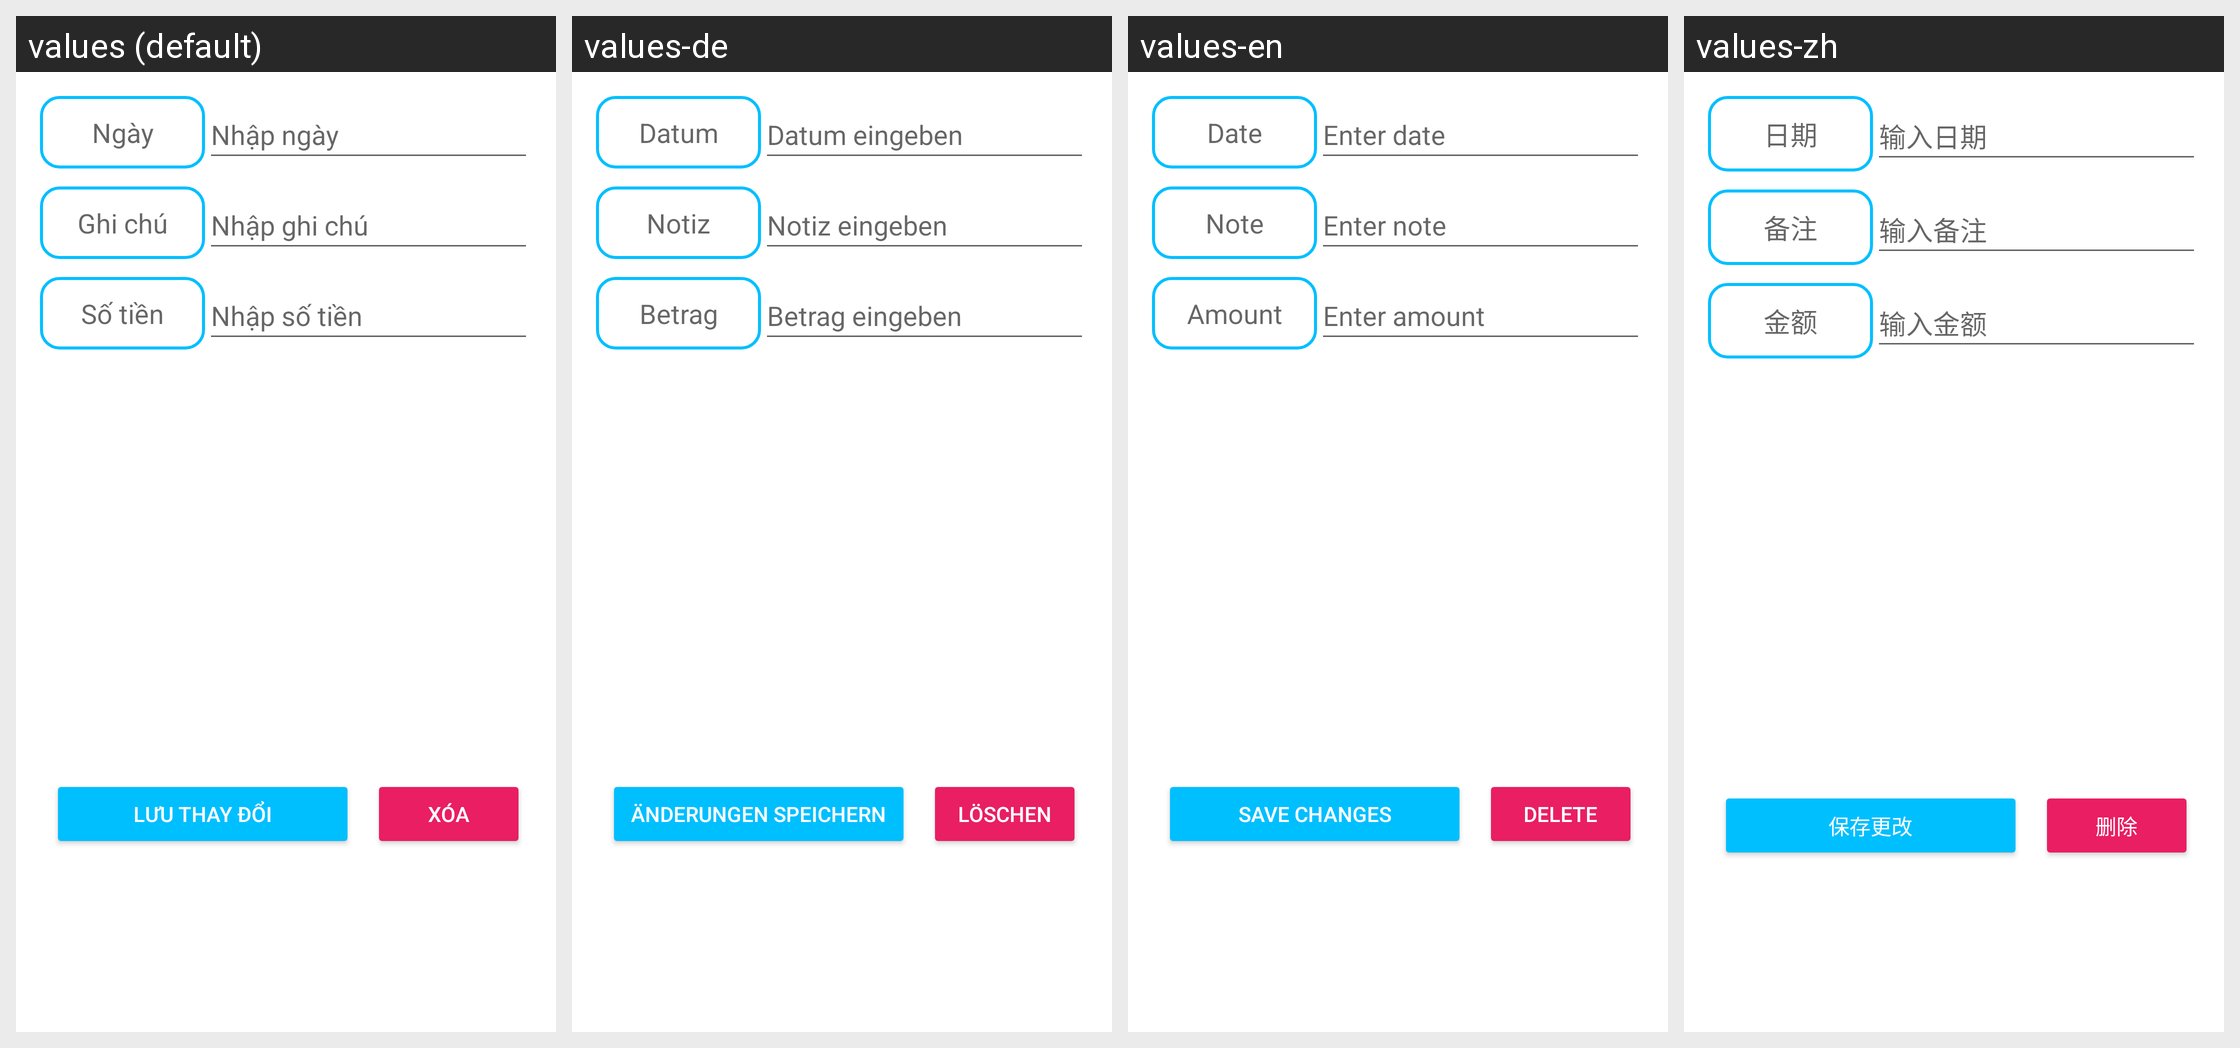

Strings drawn on this Android screen and how each of the app's shown locales translates them:
Android screen res/layout/fragment_edit_detail_calendar.xml rendered under 4 locales, left to right: values (default), values-de, values-en, values-zh. Device: Nexus 5 (rendered at 1080×1920; each locale shown at half size, 540×960, under a caption strip naming it); theme Theme.qltaichinh.
Other locales in the repository, not shown: values-ja, values-ko, values-th.
Strings drawn on this screen, with the default value and each locale's value (text and hints the layout hard-codes, and strings that could not be matched under every locale, appear in the picture but are not listed):

label_ngay
  values: Ngày
  values-de: Datum
  values-en: Date
  values-zh: 日期

hint_nhap_ngay
  values: Nhập ngày
  values-de: Datum eingeben
  values-en: Enter date
  values-zh: 输入日期

label_ghi_chu
  values: Ghi chú
  values-de: Notiz
  values-en: Note
  values-zh: 备注

hint_nhap_ghi_chu
  values: Nhập ghi chú
  values-de: Notiz eingeben
  values-en: Enter note
  values-zh: 输入备注

label_so_tien
  values: Số tiền
  values-de: Betrag
  values-en: Amount
  values-zh: 金额

hint_nhap_so_tien
  values: Nhập số tiền
  values-de: Betrag eingeben
  values-en: Enter amount
  values-zh: 输入金额

btn_luu_thay_doi
  values: Lưu thay đổi
  values-de: Änderungen speichern
  values-en: Save changes
  values-zh: 保存更改

button_xoa
  values: Xóa
  values-de: Löschen
  values-en: Delete
  values-zh: 删除
